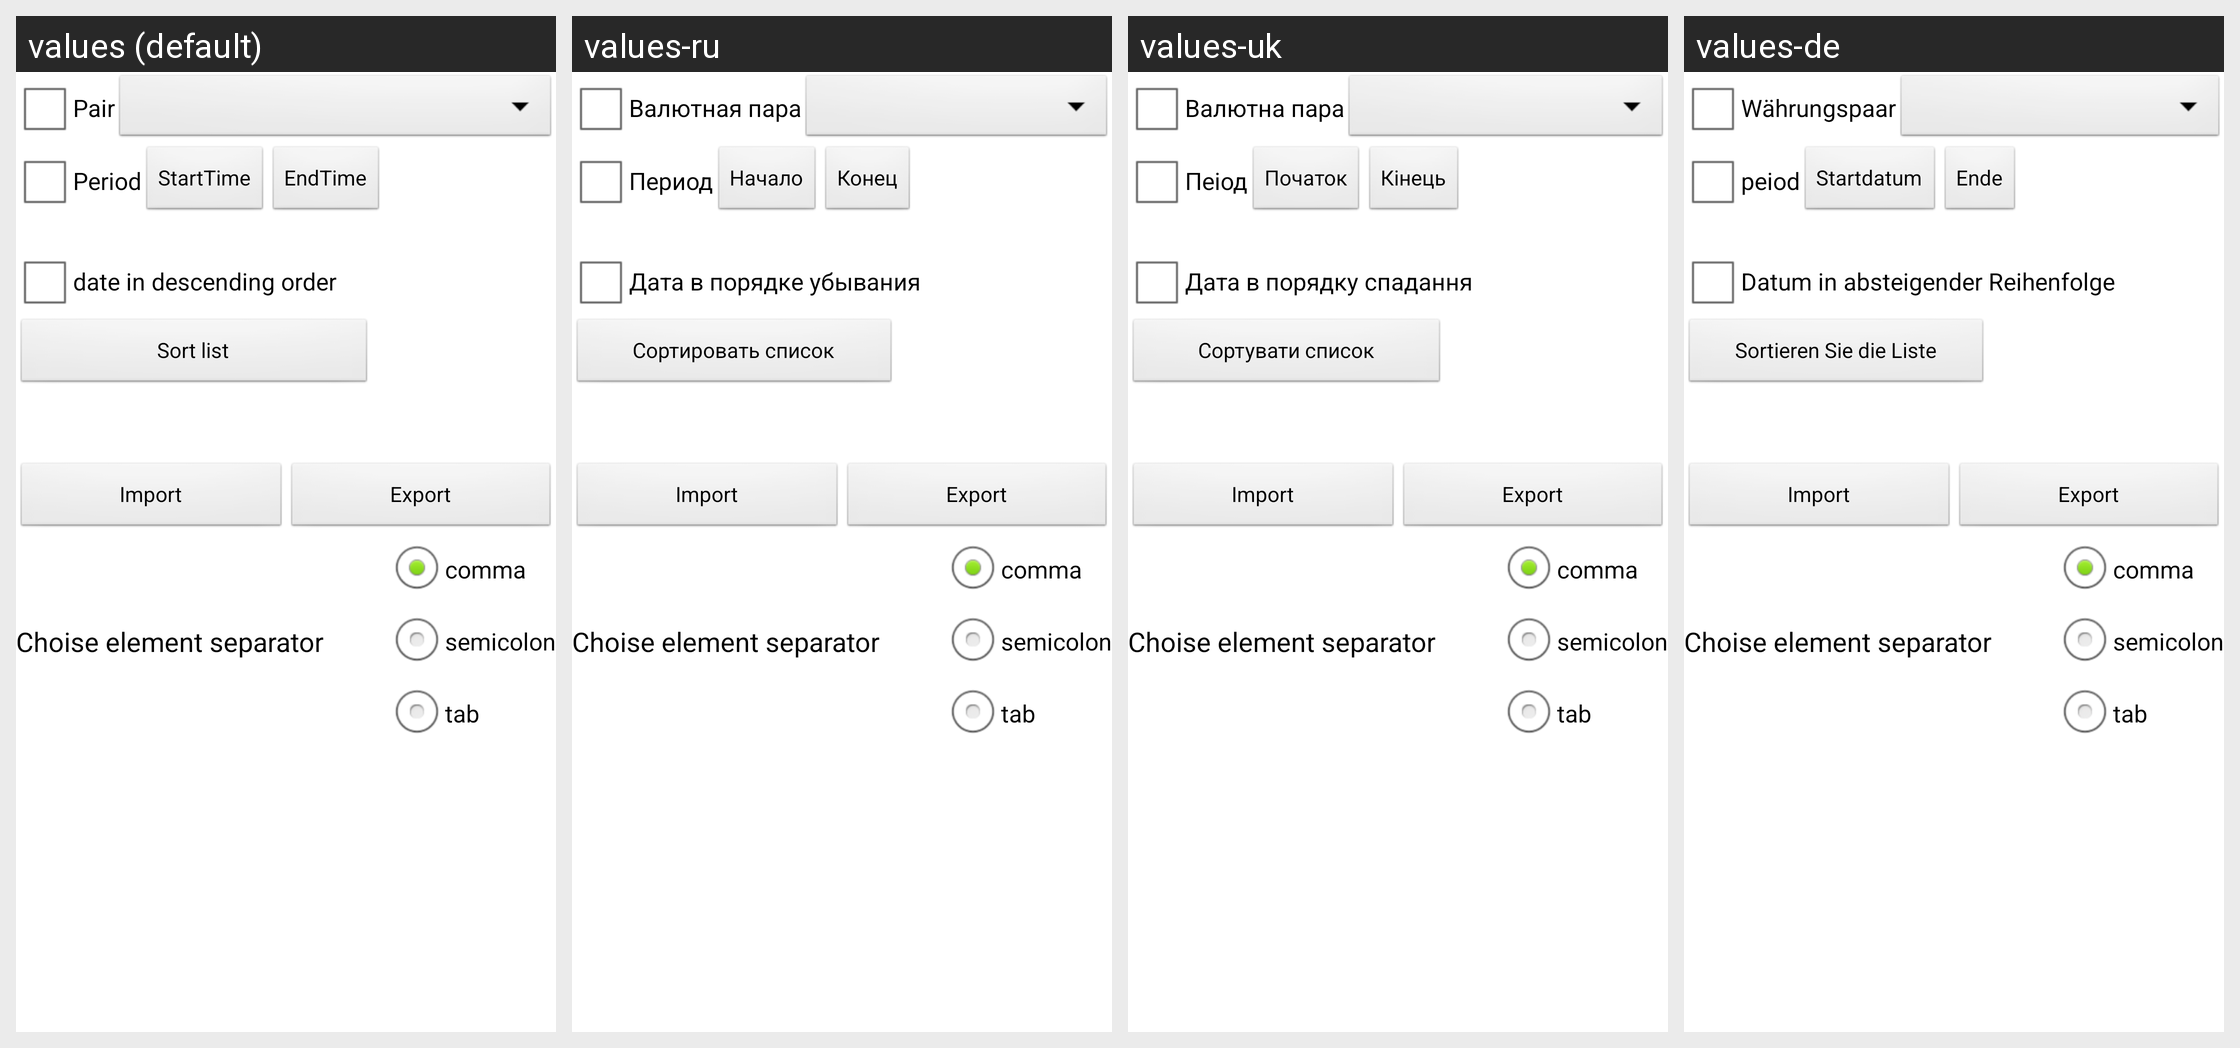

The Android screen above is rendered under several locales of the same app. Produce the string resources it draws, with the default and per-locale values.
Android screen res/layout/sort.xml rendered under 4 locales, left to right: values (default), values-ru, values-uk, values-de. Device: Nexus 5 (rendered at 1080×1920; each locale shown at half size, 540×960, under a caption strip naming it); theme AppTheme.
Strings drawn on this screen, with the default value and each locale's value (text and hints the layout hard-codes, and strings that could not be matched under every locale, appear in the picture but are not listed):

pair
  values: Pair
  values-ru: Валютная пара
  values-uk: Валютна пара
  values-de: Währungspaar

period
  values: Period
  values-ru: Период
  values-uk: Пеіод
  values-de: peiod

StartTime
  values: StartTime
  values-ru: Начало
  values-uk: Початок
  values-de: Startdatum

EndTime
  values: EndTime
  values-ru: Конец
  values-uk: Кінець
  values-de: Ende

SortOrder
  values: date in descending order
  values-ru: Дата в порядке убывания
  values-uk: Дата в порядку спадання
  values-de: Datum in absteigender Reihenfolge

SortList
  values: Sort list
  values-ru: Сортировать список
  values-uk: Сортувати список
  values-de: Sortieren Sie die Liste

btn_Import
  values: Import
  values-ru: Import  [not translated; the default value is used]
  values-uk: Import  [not translated; the default value is used]
  values-de: Import  [not translated; the default value is used]

btn_Export
  values: Export
  values-ru: Export  [not translated; the default value is used]
  values-uk: Export  [not translated; the default value is used]
  values-de: Export  [not translated; the default value is used]

tv_separator
  values: Choise element separator
  values-ru: Choise element separator  [not translated; the default value is used]
  values-uk: Choise element separator  [not translated; the default value is used]
  values-de: Choise element separator  [not translated; the default value is used]

rb_comma
  values: comma
  values-ru: comma  [not translated; the default value is used]
  values-uk: comma  [not translated; the default value is used]
  values-de: comma  [not translated; the default value is used]

rb_semicolon
  values: semicolon
  values-ru: semicolon  [not translated; the default value is used]
  values-uk: semicolon  [not translated; the default value is used]
  values-de: semicolon  [not translated; the default value is used]

rb_tab
  values: tab
  values-ru: tab  [not translated; the default value is used]
  values-uk: tab  [not translated; the default value is used]
  values-de: tab  [not translated; the default value is used]
